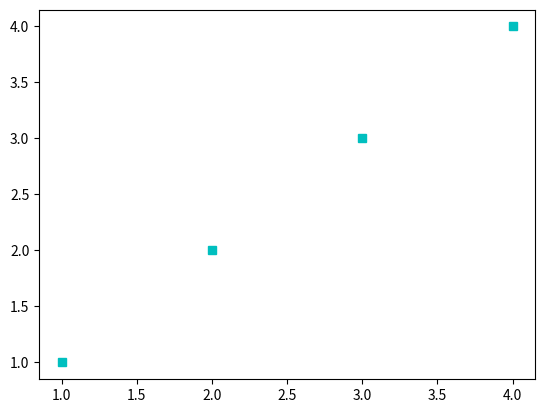

This chart was generated by the following Python code: (Note: this script raises an exception after producing the figure.)
import pandas as pd
import matplotlib.pyplot as plt

def indicateurs(x, y):
  minimum_x = min(x)
  minimum_y = min(y)
  print(minimum_x)


def data_frame(x, nom_x, y, nom_y, index, name):
  name = pd.DataFrame({nom_x : pd.Series(x, index = index), nom_y : y})
  return(name)

d = {'X' : pd.Series([1, 2, 3, 4], index=['a', 'b', 'c', 'd']),   'Y' : pd.Series([1, 2, 3, 4], index=['a', 'b', 'c', 'd'])}
df = pd.DataFrame(d)
plt.plot('X', 'Y', 'cs', data=df)
plt.show()
print(df)
indicateurs(df.X, df.Y)
print(data_frame([2,4,6,7], "mi", [3,5,7,9], "ki", "gg"))